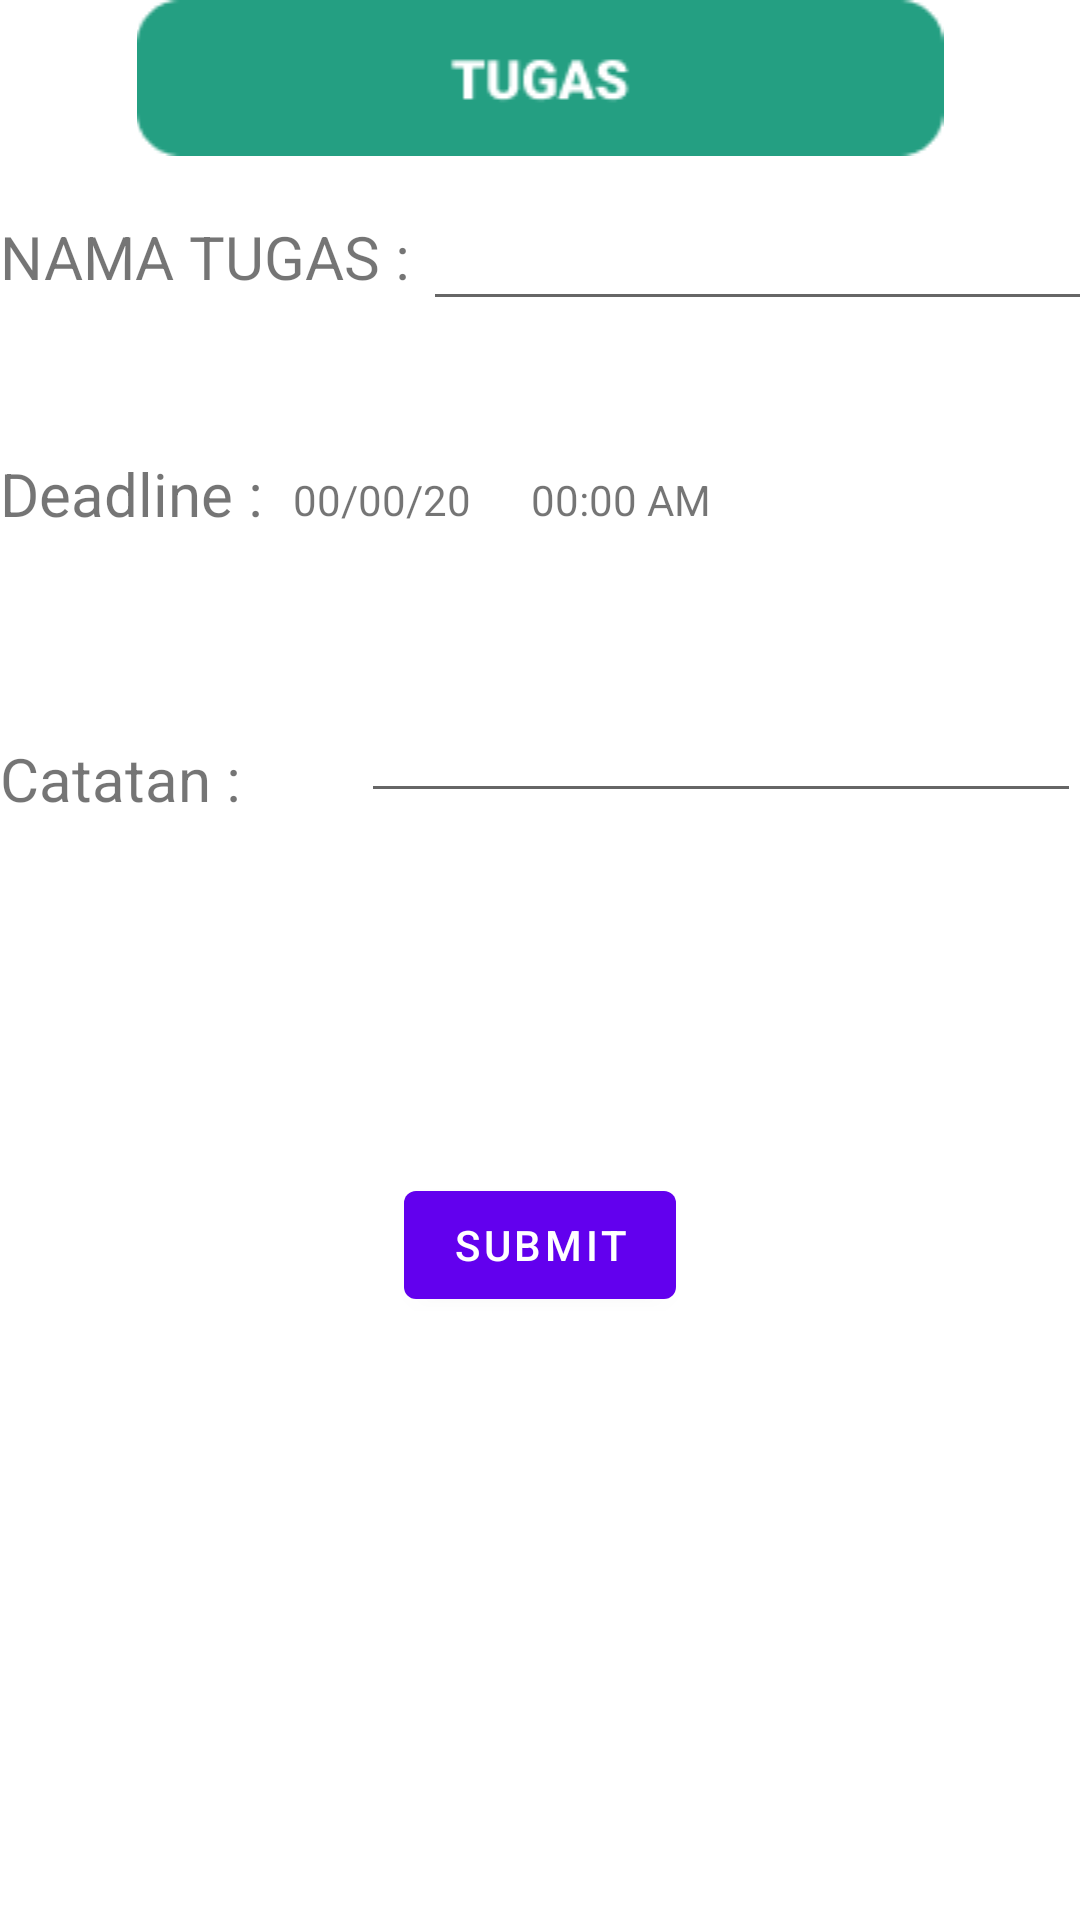

The Android layout XML behind this screen, and the referenced resources:
<!-- AndroidManifest.xml: application theme Theme.JanganLupaTugas -->
<!-- res/layout/activity_add_tugas.xml -->
<?xml version="1.0" encoding="utf-8"?>
<androidx.constraintlayout.widget.ConstraintLayout xmlns:android="http://schemas.android.com/apk/res/android"
    xmlns:app="http://schemas.android.com/apk/res-auto"
    xmlns:tools="http://schemas.android.com/tools"
    android:layout_width="match_parent"
    android:layout_height="match_parent"
    tools:context=".activity.AddTugasActivity">

    <ImageView
        android:id="@+id/logo_add"
        android:layout_width="match_parent"
        android:layout_height="wrap_content"
        android:src="@drawable/tugas"
        app:layout_constraintTop_toTopOf="parent" />

    <TextView
        android:id="@+id/tugas_add"
        android:layout_width="wrap_content"
        android:layout_height="wrap_content"
        android:text="NAMA TUGAS :"
        android:textSize="20dp"
        app:layout_constraintTop_toBottomOf="@id/logo_add"
        app:layout_constraintRight_toLeftOf="@id/input_tugas"
        android:layout_marginTop="20dp"
        />

    <TextView
        android:id="@+id/deadline_add"
        android:layout_width="wrap_content"
        android:layout_height="wrap_content"
        android:layout_marginTop="52dp"
        android:textSize="20dp"
        android:text="Deadline :"
        app:layout_constraintStart_toStartOf="parent"
        app:layout_constraintTop_toBottomOf="@+id/tugas_add" />

    <TextView
        android:id="@+id/catatan_add"
        android:layout_width="wrap_content"
        android:layout_height="wrap_content"
        android:layout_marginTop="68dp"
        android:textSize="20dp"
        android:text="Catatan :"
        app:layout_constraintStart_toStartOf="parent"
        app:layout_constraintTop_toBottomOf="@+id/deadline_add" />

    <EditText
        android:id="@+id/input_tugas"
        android:layout_width="224dp"
        android:layout_height="43dp"
        android:layout_marginStart="4dp"
        android:layout_marginTop="12dp"
        app:layout_constraintStart_toEndOf="@+id/tugas_add"
        app:layout_constraintTop_toBottomOf="@id/logo_add" />



    <TextView
        android:id="@+id/input_deadline"
        android:layout_width="wrap_content"
        android:layout_height="wrap_content"
        app:layout_constraintStart_toEndOf="@+id/deadline_add"
        app:layout_constraintTop_toBottomOf="@+id/input_tugas"
        android:text="00/00/20"
        android:layout_marginTop="50dp"
        android:layout_marginLeft="10dp"/>

    <TextView
        android:layout_width="wrap_content"
        android:layout_height="wrap_content"
        app:layout_constraintStart_toEndOf="@id/input_deadline"
        app:layout_constraintTop_toBottomOf="@+id/input_tugas"
        android:text="00:00 AM"
        android:layout_marginTop="50dp"
        android:layout_marginLeft="20dp"
        android:id="@+id/input_waktu"
        />



    <EditText
        android:id="@+id/input_catatan"
        android:layout_width="240dp"
        android:layout_height="43dp"
        android:layout_marginStart="40dp"
        android:layout_marginTop="52dp"
        android:inputType="textMultiLine"
        app:layout_constraintStart_toEndOf="@+id/catatan_add"
        app:layout_constraintTop_toBottomOf="@+id/input_deadline" />

    <com.google.android.material.button.MaterialButton
        android:id="@+id/submit"
        android:layout_width="wrap_content"
        android:layout_height="wrap_content"
        android:layout_marginTop="120dp"
        android:text="SUBMIT"
        app:layout_constraintEnd_toEndOf="parent"
        app:layout_constraintStart_toStartOf="parent"
        app:layout_constraintTop_toBottomOf="@+id/input_catatan" />



</androidx.constraintlayout.widget.ConstraintLayout>
<!-- resources referenced by this layout -->
<resources>
  <!-- drawable tugas: png bitmap (drawable-v24, 1685 bytes) -->
  <style name="Theme.JanganLupaTugas" parent="Theme.MaterialComponents.DayNight.NoActionBar">
          
          <item name="colorPrimary">@color/purple_500</item>
          <item name="colorPrimaryVariant">@color/purple_700</item>
          <item name="colorOnPrimary">@color/white</item>
          
          <item name="colorSecondary">@color/teal_200</item>
          <item name="colorSecondaryVariant">@color/teal_700</item>
          <item name="colorOnSecondary">@color/black</item>
          
          <item name="android:statusBarColor" tools:targetApi="l">?attr/colorPrimaryVariant</item>
          
      </style>
  <color name="purple_500">#FF6200EE</color>
  <color name="purple_700">#FF3700B3</color>
  <color name="white">#FFFFFFFF</color>
  <color name="teal_200">#FF03DAC5</color>
  <color name="teal_700">#FF018786</color>
  <color name="black">#FF000000</color>
</resources>
